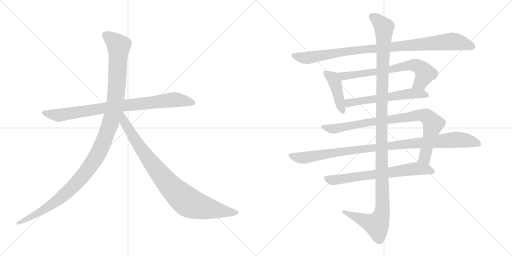
t = 0.00 s
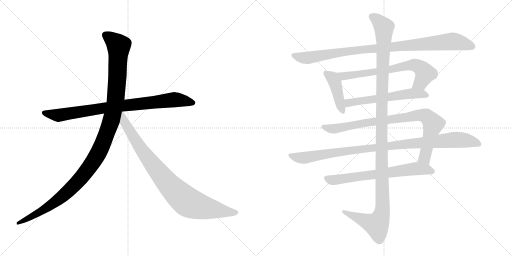
t = 2.09 s
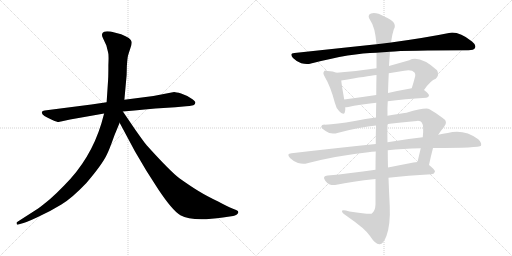
t = 4.18 s
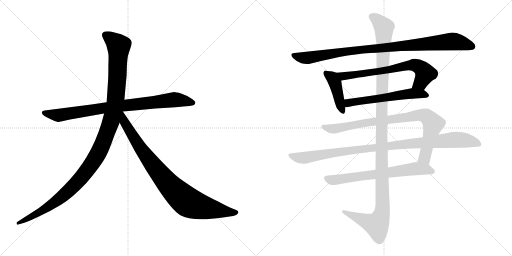
t = 6.28 s
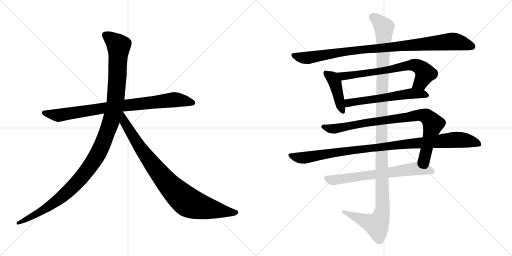
t = 8.37 s
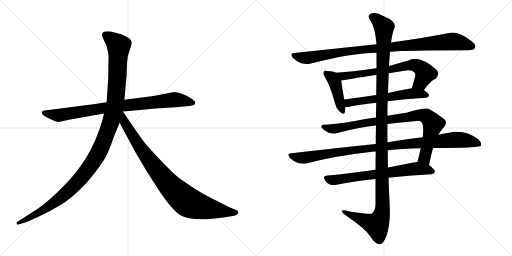
t = 10.46 s

The animated SVG that drew these frames (rendered in a browser with its animation timeline set to each time). Animation: 11 CSS @keyframes rules; one cycle of 10.46 s.

<svg version="1.1" viewBox="0 0 2048 1024" xmlns="http://www.w3.org/2000/svg">
  <g stroke="lightgray" stroke-dasharray="1,1" stroke-width="1" transform="scale(4, 4)">
    <line x1="0" y1="0" x2="256" y2="256"></line>
    <line x1="256" y1="0" x2="0" y2="256"></line>
    <line x1="128" y1="0" x2="128" y2="256"></line>
    <line x1="0" y1="128" x2="256" y2="128"></line>
    <line x1="256" y1="0" x2="512" y2="256"></line>
    <line x1="512" y1="0" x2="256" y2="256"></line>
    <line x1="384" y1="0" x2="384" y2="256"></line>
    <line x1="256" y1="128" x2="512" y2="128"></line>
  </g>
<g transform="scale(1, -1) translate(0, -850)">
   <style type="text/css">
    @keyframes keyframes0 {
      from {
       stroke: black;
       stroke-dashoffset: 858;
       stroke-width: 128;
       }
       74% {
       animation-timing-function: step-end;
       stroke: black;
       stroke-dashoffset: 0;
       stroke-width: 128;
       }
       to {
       stroke: black;
       stroke-width: 1024;
       }
       }
       #make-me-a-hanzi-animation-0 {
         animation: keyframes0 0.948242s both;
         animation-delay: 0.000000s;
         animation-timing-function: linear;
       }
    @keyframes keyframes1 {
      from {
       stroke: black;
       stroke-dashoffset: 1197;
       stroke-width: 128;
       }
       80% {
       animation-timing-function: step-end;
       stroke: black;
       stroke-dashoffset: 0;
       stroke-width: 128;
       }
       to {
       stroke: black;
       stroke-width: 1024;
       }
       }
       #make-me-a-hanzi-animation-1 {
         animation: keyframes1 1.224121s both;
         animation-delay: 0.948242s;
         animation-timing-function: linear;
       }
    @keyframes keyframes2 {
      from {
       stroke: black;
       stroke-dashoffset: 899;
       stroke-width: 128;
       }
       75% {
       animation-timing-function: step-end;
       stroke: black;
       stroke-dashoffset: 0;
       stroke-width: 128;
       }
       to {
       stroke: black;
       stroke-width: 1024;
       }
       }
       #make-me-a-hanzi-animation-2 {
         animation: keyframes2 0.981608s both;
         animation-delay: 2.172363s;
         animation-timing-function: linear;
       }
    @keyframes keyframes3 {
      from {
       stroke: black;
       stroke-dashoffset: 977;
       stroke-width: 128;
       }
       76% {
       animation-timing-function: step-end;
       stroke: black;
       stroke-dashoffset: 0;
       stroke-width: 128;
       }
       to {
       stroke: black;
       stroke-width: 1024;
       }
       }
       #make-me-a-hanzi-animation-3 {
         animation: keyframes3 1.045085s both;
         animation-delay: 3.153971s;
         animation-timing-function: linear;
       }
    @keyframes keyframes4 {
      from {
       stroke: black;
       stroke-dashoffset: 426;
       stroke-width: 128;
       }
       58% {
       animation-timing-function: step-end;
       stroke: black;
       stroke-dashoffset: 0;
       stroke-width: 128;
       }
       to {
       stroke: black;
       stroke-width: 1024;
       }
       }
       #make-me-a-hanzi-animation-4 {
         animation: keyframes4 0.596680s both;
         animation-delay: 4.199056s;
         animation-timing-function: linear;
       }
    @keyframes keyframes5 {
      from {
       stroke: black;
       stroke-dashoffset: 697;
       stroke-width: 128;
       }
       69% {
       animation-timing-function: step-end;
       stroke: black;
       stroke-dashoffset: 0;
       stroke-width: 128;
       }
       to {
       stroke: black;
       stroke-width: 1024;
       }
       }
       #make-me-a-hanzi-animation-5 {
         animation: keyframes5 0.817220s both;
         animation-delay: 4.795736s;
         animation-timing-function: linear;
       }
    @keyframes keyframes6 {
      from {
       stroke: black;
       stroke-dashoffset: 582;
       stroke-width: 128;
       }
       65% {
       animation-timing-function: step-end;
       stroke: black;
       stroke-dashoffset: 0;
       stroke-width: 128;
       }
       to {
       stroke: black;
       stroke-width: 1024;
       }
       }
       #make-me-a-hanzi-animation-6 {
         animation: keyframes6 0.723633s both;
         animation-delay: 5.612956s;
         animation-timing-function: linear;
       }
    @keyframes keyframes7 {
      from {
       stroke: black;
       stroke-dashoffset: 878;
       stroke-width: 128;
       }
       74% {
       animation-timing-function: step-end;
       stroke: black;
       stroke-dashoffset: 0;
       stroke-width: 128;
       }
       to {
       stroke: black;
       stroke-width: 1024;
       }
       }
       #make-me-a-hanzi-animation-7 {
         animation: keyframes7 0.964518s both;
         animation-delay: 6.336589s;
         animation-timing-function: linear;
       }
    @keyframes keyframes8 {
      from {
       stroke: black;
       stroke-dashoffset: 1019;
       stroke-width: 128;
       }
       77% {
       animation-timing-function: step-end;
       stroke: black;
       stroke-dashoffset: 0;
       stroke-width: 128;
       }
       to {
       stroke: black;
       stroke-width: 1024;
       }
       }
       #make-me-a-hanzi-animation-8 {
         animation: keyframes8 1.079264s both;
         animation-delay: 7.301107s;
         animation-timing-function: linear;
       }
    @keyframes keyframes9 {
      from {
       stroke: black;
       stroke-dashoffset: 685;
       stroke-width: 128;
       }
       69% {
       animation-timing-function: step-end;
       stroke: black;
       stroke-dashoffset: 0;
       stroke-width: 128;
       }
       to {
       stroke: black;
       stroke-width: 1024;
       }
       }
       #make-me-a-hanzi-animation-9 {
         animation: keyframes9 0.807454s both;
         animation-delay: 8.380371s;
         animation-timing-function: linear;
       }
    @keyframes keyframes10 {
      from {
       stroke: black;
       stroke-dashoffset: 1254;
       stroke-width: 128;
       }
       80% {
       animation-timing-function: step-end;
       stroke: black;
       stroke-dashoffset: 0;
       stroke-width: 128;
       }
       to {
       stroke: black;
       stroke-width: 1024;
       }
       }
       #make-me-a-hanzi-animation-10 {
         animation: keyframes10 1.270508s both;
         animation-delay: 9.187825s;
         animation-timing-function: linear;
       }
</style>
<path d="M 365.5 432.0 L 178.5 408.0 Q 169.5 407.0 167.5 402.0 Q 163.5 389.0 209.5 370.0 Q 228.5 362.0 234.5 362.0 L 280.5 372.0 L 416.5 396.0 L 491.5 404.0 L 537.5 408.0 Q 578.5 413.0 621.5 416.0 L 701.5 421.0 L 744.5 425.0 Q 756.5 425.0 773.5 429.0 Q 780.5 432.0 781.5 439.0 Q 782.5 445.0 763.5 457.0 Q 745.5 469.0 724.5 476.0 Q 703.5 482.0 696.5 482.0 L 613.5 466.0 L 497.5 451.0 L 426.5 441.0 L 365.5 432.0 Z" fill="lightgray"></path> 
<path d="M 416.5 396.0 L 405.5 356.0 Q 362.5 214.0 257.5 109.0 Q 225.5 76.0 200.5 54.0 Q 165.5 25.0 152.5 16.0 L 68.5 -38.0 Q 65.5 -39.0 66.5 -45.0 Q 67.5 -50.0 73.5 -48.0 L 83.5 -45.0 Q 100.5 -42.0 151.5 -18.0 Q 203.5 6.0 245.5 32.0 Q 287.5 57.0 345.5 118.0 Q 410.5 194.0 428.5 234.0 Q 436.5 249.0 457.5 308.0 L 478.5 359.0 L 497.5 451.0 L 506.5 550.0 L 507.5 587.0 Q 509.5 616.0 511.5 625.0 Q 513.5 633.0 520.5 654.0 Q 528.5 674.0 526.5 683.0 Q 524.5 698.0 484.5 713.0 L 442.5 724.0 Q 422.5 726.0 416.5 723.0 Q 401.5 717.0 412.5 696.0 L 425.5 668.0 L 432.5 640.0 Q 435.5 632.0 433.5 590.0 Q 433.5 544.0 432.5 532.0 L 426.5 441.0 L 416.5 396.0 Z" fill="lightgray"></path> 
<path d="M 478.5 359.0 L 539.5 245.0 L 585.5 167.0 L 633.5 92.0 Q 689.5 8.0 721.5 -11.0 Q 769.5 -38.0 891.5 -20.0 L 932.5 -14.0 Q 939.5 -13.0 947.5 -8.0 Q 958.5 1.0 948.5 8.0 Q 945.5 10.0 929.5 16.0 Q 913.5 22.0 872.5 44.0 Q 826.5 66.0 795.5 85.0 Q 765.5 103.0 717.5 137.0 Q 680.5 165.0 588.5 267.0 Q 583.5 271.0 540.5 332.0 L 491.5 404.0 C 474.5 429.0 448.5 415.0 478.5 359.0 Z" fill="lightgray"></path> 
<path d="M 1560.0 643.5 Q 1620.0 649.5 1874.0 649.5 Q 1895.0 649.5 1900.0 658.5 Q 1906.0 670.5 1888.0 684.5 Q 1834.0 726.5 1796.0 718.5 Q 1708.0 700.5 1564.0 680.5 L 1506.0 673.5 Q 1355.0 657.5 1178.0 638.5 Q 1156.0 637.5 1172.0 618.5 Q 1187.0 603.5 1205.0 597.5 Q 1227.0 591.5 1244.0 596.5 Q 1406.0 638.5 1506.0 639.5 L 1560.0 643.5 Z" fill="lightgray"></path> 
<path d="M 1346.0 559.5 Q 1333.0 565.5 1310.0 566.5 Q 1298.0 569.5 1296.0 564.5 Q 1290.0 557.5 1299.0 543.5 Q 1323.0 503.5 1340.0 437.5 Q 1344.0 418.5 1357.0 405.5 Q 1375.0 386.5 1379.0 400.5 Q 1382.0 409.5 1381.0 421.5 L 1377.0 452.5 Q 1367.0 507.5 1365.0 528.5 C 1362.0 553.5 1362.0 553.5 1346.0 559.5 Z" fill="lightgray"></path> 
<path d="M 1696.0 490.5 Q 1723.0 529.5 1743.0 535.5 Q 1759.0 551.5 1748.0 569.5 Q 1679.0 630.5 1637.0 609.5 Q 1595.0 597.5 1556.0 586.5 L 1506.0 577.5 Q 1428.0 565.5 1346.0 559.5 C 1316.0 557.5 1335.0 523.5 1365.0 528.5 Q 1471.0 546.5 1506.0 550.5 L 1555.0 557.5 Q 1586.0 563.5 1617.0 567.5 Q 1647.0 573.5 1658.0 560.5 Q 1662.0 556.5 1661.0 546.5 Q 1654.0 519.5 1647.0 497.5 C 1638.0 468.5 1678.0 466.5 1696.0 490.5 Z" fill="lightgray"></path> 
<path d="M 1551.0 445.5 Q 1617.0 454.5 1705.0 459.5 Q 1715.0 460.5 1716.0 468.5 Q 1716.0 475.5 1696.0 490.5 C 1680.0 503.5 1677.0 502.5 1647.0 497.5 Q 1596.0 488.5 1552.0 478.5 L 1505.0 470.5 Q 1438.0 460.5 1377.0 452.5 C 1347.0 448.5 1351.0 419.5 1381.0 421.5 Q 1385.0 421.5 1393.0 422.5 Q 1436.0 432.5 1505.0 439.5 L 1551.0 445.5 Z" fill="lightgray"></path> 
<path d="M 1716.0 190.5 Q 1723.0 224.5 1732.0 258.5 L 1753.0 311.5 Q 1763.0 327.5 1776.0 342.5 Q 1795.0 364.5 1768.0 380.5 Q 1743.0 399.5 1718.0 413.5 Q 1705.0 422.5 1626.0 399.5 Q 1599.0 396.5 1550.0 387.5 L 1504.0 380.5 Q 1462.0 376.5 1419.0 366.5 Q 1346.0 353.5 1300.0 351.5 Q 1287.0 352.5 1285.0 344.5 Q 1284.0 337.5 1304.0 325.5 Q 1323.0 310.5 1353.0 319.5 Q 1444.0 343.5 1504.0 348.5 L 1550.0 354.5 Q 1602.0 361.5 1668.0 366.5 Q 1683.0 367.5 1687.0 360.5 Q 1696.0 348.5 1691.0 301.5 L 1683.0 257.5 Q 1677.0 232.5 1670.0 202.5 C 1663.0 173.5 1710.0 161.5 1716.0 190.5 Z" fill="lightgray"></path> 
<path d="M 1503.0 274.5 Q 1346.0 258.5 1166.0 237.5 Q 1144.0 236.5 1160.0 218.5 Q 1173.0 205.5 1192.0 198.5 Q 1213.0 192.5 1229.0 197.5 Q 1344.0 227.5 1473.0 241.5 Q 1486.0 244.5 1503.0 244.5 L 1551.0 249.5 Q 1609.0 256.5 1683.0 257.5 L 1732.0 258.5 Q 1918.0 258.5 1924.0 267.5 Q 1928.0 279.5 1913.0 293.5 Q 1856.0 335.5 1791.0 318.5 Q 1772.0 315.5 1753.0 311.5 L 1691.0 301.5 Q 1625.0 294.5 1550.0 281.5 L 1503.0 274.5 Z" fill="lightgray"></path> 
<path d="M 1502.0 171.5 Q 1399.0 156.5 1311.0 148.5 Q 1287.0 147.5 1301.0 127.5 Q 1308.0 117.5 1319.0 112.5 Q 1332.0 108.5 1346.0 111.5 Q 1406.0 124.5 1502.0 134.5 L 1554.0 139.5 Q 1630.0 148.5 1726.0 153.5 Q 1738.0 154.5 1740.0 164.5 Q 1740.0 171.5 1716.0 190.5 C 1698.0 205.5 1698.0 205.5 1670.0 202.5 Q 1663.0 202.5 1654.0 200.5 Q 1602.0 190.5 1552.0 180.5 L 1502.0 171.5 Z" fill="lightgray"></path> 
<path d="M 1504.0 348.5 Q 1503.0 314.5 1503.0 274.5 L 1503.0 244.5 Q 1502.0 210.5 1502.0 171.5 L 1502.0 134.5 Q 1502.0 86.5 1502.0 32.5 Q 1501.0 5.5 1486.0 -4.5 Q 1480.0 -8.5 1398.0 4.5 Q 1365.0 14.5 1368.0 4.5 Q 1369.0 -2.5 1391.0 -16.5 Q 1461.0 -64.5 1480.0 -93.5 Q 1502.0 -127.5 1518.0 -126.5 Q 1533.0 -127.5 1546.0 -92.5 Q 1562.0 -47.5 1559.0 25.5 Q 1556.0 82.5 1554.0 139.5 L 1552.0 180.5 Q 1551.0 214.5 1551.0 249.5 L 1550.0 281.5 Q 1549.0 318.5 1550.0 354.5 L 1550.0 387.5 Q 1549.0 417.5 1551.0 445.5 L 1552.0 478.5 Q 1553.0 518.5 1555.0 557.5 L 1556.0 586.5 Q 1556.0 590.5 1560.0 643.5 L 1564.0 680.5 Q 1568.0 711.5 1575.0 732.5 Q 1593.0 762.5 1537.0 784.5 Q 1503.0 803.5 1484.0 796.5 Q 1466.0 789.5 1482.0 767.5 Q 1500.0 743.5 1506.0 673.5 L 1506.0 639.5 Q 1506.0 614.5 1506.0 577.5 L 1506.0 550.5 Q 1505.0 516.5 1505.0 470.5 L 1505.0 439.5 Q 1504.0 411.5 1504.0 380.5 L 1504.0 348.5 Z" fill="lightgray"></path> 
      <clipPath id="make-me-a-hanzi-clip-0">
      <path d="M 365.5 432.0 L 178.5 408.0 Q 169.5 407.0 167.5 402.0 Q 163.5 389.0 209.5 370.0 Q 228.5 362.0 234.5 362.0 L 280.5 372.0 L 416.5 396.0 L 491.5 404.0 L 537.5 408.0 Q 578.5 413.0 621.5 416.0 L 701.5 421.0 L 744.5 425.0 Q 756.5 425.0 773.5 429.0 Q 780.5 432.0 781.5 439.0 Q 782.5 445.0 763.5 457.0 Q 745.5 469.0 724.5 476.0 Q 703.5 482.0 696.5 482.0 L 613.5 466.0 L 497.5 451.0 L 426.5 441.0 L 365.5 432.0 Z" fill="lightgray"></path>
      </clipPath>
      <path clip-path="url(#make-me-a-hanzi-clip-0)" d="M 175.5 400.0 L 235.5 389.0 L 493.5 428.0 L 697.5 451.0 L 771.5 439.0 " fill="none" id="make-me-a-hanzi-animation-0" stroke-dasharray="730 1460" stroke-linecap="round"></path>

      <clipPath id="make-me-a-hanzi-clip-1">
      <path d="M 416.5 396.0 L 405.5 356.0 Q 362.5 214.0 257.5 109.0 Q 225.5 76.0 200.5 54.0 Q 165.5 25.0 152.5 16.0 L 68.5 -38.0 Q 65.5 -39.0 66.5 -45.0 Q 67.5 -50.0 73.5 -48.0 L 83.5 -45.0 Q 100.5 -42.0 151.5 -18.0 Q 203.5 6.0 245.5 32.0 Q 287.5 57.0 345.5 118.0 Q 410.5 194.0 428.5 234.0 Q 436.5 249.0 457.5 308.0 L 478.5 359.0 L 497.5 451.0 L 506.5 550.0 L 507.5 587.0 Q 509.5 616.0 511.5 625.0 Q 513.5 633.0 520.5 654.0 Q 528.5 674.0 526.5 683.0 Q 524.5 698.0 484.5 713.0 L 442.5 724.0 Q 422.5 726.0 416.5 723.0 Q 401.5 717.0 412.5 696.0 L 425.5 668.0 L 432.5 640.0 Q 435.5 632.0 433.5 590.0 Q 433.5 544.0 432.5 532.0 L 426.5 441.0 L 416.5 396.0 Z" fill="lightgray"></path>
      </clipPath>
      <path clip-path="url(#make-me-a-hanzi-clip-1)" d="M 423.5 708.0 L 474.5 667.0 L 470.5 557.0 L 462.5 450.0 L 450.5 389.0 L 400.5 252.0 L 354.5 176.0 L 264.5 77.0 L 179.5 14.0 L 71.5 -43.0 " fill="none" id="make-me-a-hanzi-animation-1" stroke-dasharray="1069 2138" stroke-linecap="round"></path>

      <clipPath id="make-me-a-hanzi-clip-2">
      <path d="M 478.5 359.0 L 539.5 245.0 L 585.5 167.0 L 633.5 92.0 Q 689.5 8.0 721.5 -11.0 Q 769.5 -38.0 891.5 -20.0 L 932.5 -14.0 Q 939.5 -13.0 947.5 -8.0 Q 958.5 1.0 948.5 8.0 Q 945.5 10.0 929.5 16.0 Q 913.5 22.0 872.5 44.0 Q 826.5 66.0 795.5 85.0 Q 765.5 103.0 717.5 137.0 Q 680.5 165.0 588.5 267.0 Q 583.5 271.0 540.5 332.0 L 491.5 404.0 C 474.5 429.0 448.5 415.0 478.5 359.0 Z" fill="lightgray"></path>
      </clipPath>
      <path clip-path="url(#make-me-a-hanzi-clip-2)" d="M 490.5 395.0 L 497.5 361.0 L 583.5 227.0 L 656.5 133.0 L 726.5 61.0 L 762.5 36.0 L 804.5 22.0 L 944.5 0.0 " fill="none" id="make-me-a-hanzi-animation-2" stroke-dasharray="771 1542" stroke-linecap="round"></path>

      <clipPath id="make-me-a-hanzi-clip-3">
      <path d="M 1560.0 643.5 Q 1620.0 649.5 1874.0 649.5 Q 1895.0 649.5 1900.0 658.5 Q 1906.0 670.5 1888.0 684.5 Q 1834.0 726.5 1796.0 718.5 Q 1708.0 700.5 1564.0 680.5 L 1506.0 673.5 Q 1355.0 657.5 1178.0 638.5 Q 1156.0 637.5 1172.0 618.5 Q 1187.0 603.5 1205.0 597.5 Q 1227.0 591.5 1244.0 596.5 Q 1406.0 638.5 1506.0 639.5 L 1560.0 643.5 Z" fill="lightgray"></path>
      </clipPath>
      <path clip-path="url(#make-me-a-hanzi-clip-3)" d="M 1175.0 628.5 L 1226.0 618.5 L 1427.0 650.5 L 1806.0 684.5 L 1852.0 677.5 L 1888.0 664.5 " fill="none" id="make-me-a-hanzi-animation-3" stroke-dasharray="849 1698" stroke-linecap="round"></path>

      <clipPath id="make-me-a-hanzi-clip-4">
      <path d="M 1346.0 559.5 Q 1333.0 565.5 1310.0 566.5 Q 1298.0 569.5 1296.0 564.5 Q 1290.0 557.5 1299.0 543.5 Q 1323.0 503.5 1340.0 437.5 Q 1344.0 418.5 1357.0 405.5 Q 1375.0 386.5 1379.0 400.5 Q 1382.0 409.5 1381.0 421.5 L 1377.0 452.5 Q 1367.0 507.5 1365.0 528.5 C 1362.0 553.5 1362.0 553.5 1346.0 559.5 Z" fill="lightgray"></path>
      </clipPath>
      <path clip-path="url(#make-me-a-hanzi-clip-4)" d="M 1304.0 557.5 L 1330.0 538.5 L 1340.0 520.5 L 1369.0 406.5 " fill="none" id="make-me-a-hanzi-animation-4" stroke-dasharray="298 596" stroke-linecap="round"></path>

      <clipPath id="make-me-a-hanzi-clip-5">
      <path d="M 1696.0 490.5 Q 1723.0 529.5 1743.0 535.5 Q 1759.0 551.5 1748.0 569.5 Q 1679.0 630.5 1637.0 609.5 Q 1595.0 597.5 1556.0 586.5 L 1506.0 577.5 Q 1428.0 565.5 1346.0 559.5 C 1316.0 557.5 1335.0 523.5 1365.0 528.5 Q 1471.0 546.5 1506.0 550.5 L 1555.0 557.5 Q 1586.0 563.5 1617.0 567.5 Q 1647.0 573.5 1658.0 560.5 Q 1662.0 556.5 1661.0 546.5 Q 1654.0 519.5 1647.0 497.5 C 1638.0 468.5 1678.0 466.5 1696.0 490.5 Z" fill="lightgray"></path>
      </clipPath>
      <path clip-path="url(#make-me-a-hanzi-clip-5)" d="M 1354.0 557.5 L 1375.0 544.5 L 1657.0 590.5 L 1681.0 580.5 L 1700.0 557.5 L 1681.0 519.5 L 1654.0 501.5 " fill="none" id="make-me-a-hanzi-animation-5" stroke-dasharray="569 1138" stroke-linecap="round"></path>

      <clipPath id="make-me-a-hanzi-clip-6">
      <path d="M 1551.0 445.5 Q 1617.0 454.5 1705.0 459.5 Q 1715.0 460.5 1716.0 468.5 Q 1716.0 475.5 1696.0 490.5 C 1680.0 503.5 1677.0 502.5 1647.0 497.5 Q 1596.0 488.5 1552.0 478.5 L 1505.0 470.5 Q 1438.0 460.5 1377.0 452.5 C 1347.0 448.5 1351.0 419.5 1381.0 421.5 Q 1385.0 421.5 1393.0 422.5 Q 1436.0 432.5 1505.0 439.5 L 1551.0 445.5 Z" fill="lightgray"></path>
      </clipPath>
      <path clip-path="url(#make-me-a-hanzi-clip-6)" d="M 1385.0 445.5 L 1395.0 438.5 L 1643.0 476.5 L 1706.0 469.5 " fill="none" id="make-me-a-hanzi-animation-6" stroke-dasharray="454 908" stroke-linecap="round"></path>

      <clipPath id="make-me-a-hanzi-clip-7">
      <path d="M 1716.0 190.5 Q 1723.0 224.5 1732.0 258.5 L 1753.0 311.5 Q 1763.0 327.5 1776.0 342.5 Q 1795.0 364.5 1768.0 380.5 Q 1743.0 399.5 1718.0 413.5 Q 1705.0 422.5 1626.0 399.5 Q 1599.0 396.5 1550.0 387.5 L 1504.0 380.5 Q 1462.0 376.5 1419.0 366.5 Q 1346.0 353.5 1300.0 351.5 Q 1287.0 352.5 1285.0 344.5 Q 1284.0 337.5 1304.0 325.5 Q 1323.0 310.5 1353.0 319.5 Q 1444.0 343.5 1504.0 348.5 L 1550.0 354.5 Q 1602.0 361.5 1668.0 366.5 Q 1683.0 367.5 1687.0 360.5 Q 1696.0 348.5 1691.0 301.5 L 1683.0 257.5 Q 1677.0 232.5 1670.0 202.5 C 1663.0 173.5 1710.0 161.5 1716.0 190.5 Z" fill="lightgray"></path>
      </clipPath>
      <path clip-path="url(#make-me-a-hanzi-clip-7)" d="M 1292.0 343.5 L 1342.0 335.5 L 1443.0 356.5 L 1666.0 389.5 L 1705.0 385.5 L 1732.0 351.5 L 1698.0 219.5 L 1710.0 198.5 " fill="none" id="make-me-a-hanzi-animation-7" stroke-dasharray="750 1500" stroke-linecap="round"></path>

      <clipPath id="make-me-a-hanzi-clip-8">
      <path d="M 1503.0 274.5 Q 1346.0 258.5 1166.0 237.5 Q 1144.0 236.5 1160.0 218.5 Q 1173.0 205.5 1192.0 198.5 Q 1213.0 192.5 1229.0 197.5 Q 1344.0 227.5 1473.0 241.5 Q 1486.0 244.5 1503.0 244.5 L 1551.0 249.5 Q 1609.0 256.5 1683.0 257.5 L 1732.0 258.5 Q 1918.0 258.5 1924.0 267.5 Q 1928.0 279.5 1913.0 293.5 Q 1856.0 335.5 1791.0 318.5 Q 1772.0 315.5 1753.0 311.5 L 1691.0 301.5 Q 1625.0 294.5 1550.0 281.5 L 1503.0 274.5 Z" fill="lightgray"></path>
      </clipPath>
      <path clip-path="url(#make-me-a-hanzi-clip-8)" d="M 1163.0 228.5 L 1219.0 219.5 L 1395.0 248.5 L 1805.0 290.5 L 1854.0 290.5 L 1919.0 273.5 " fill="none" id="make-me-a-hanzi-animation-8" stroke-dasharray="891 1782" stroke-linecap="round"></path>

      <clipPath id="make-me-a-hanzi-clip-9">
      <path d="M 1502.0 171.5 Q 1399.0 156.5 1311.0 148.5 Q 1287.0 147.5 1301.0 127.5 Q 1308.0 117.5 1319.0 112.5 Q 1332.0 108.5 1346.0 111.5 Q 1406.0 124.5 1502.0 134.5 L 1554.0 139.5 Q 1630.0 148.5 1726.0 153.5 Q 1738.0 154.5 1740.0 164.5 Q 1740.0 171.5 1716.0 190.5 C 1698.0 205.5 1698.0 205.5 1670.0 202.5 Q 1663.0 202.5 1654.0 200.5 Q 1602.0 190.5 1552.0 180.5 L 1502.0 171.5 Z" fill="lightgray"></path>
      </clipPath>
      <path clip-path="url(#make-me-a-hanzi-clip-9)" d="M 1307.0 137.5 L 1337.0 130.5 L 1668.0 176.5 L 1731.0 164.5 " fill="none" id="make-me-a-hanzi-animation-9" stroke-dasharray="557 1114" stroke-linecap="round"></path>

      <clipPath id="make-me-a-hanzi-clip-10">
      <path d="M 1504.0 348.5 Q 1503.0 314.5 1503.0 274.5 L 1503.0 244.5 Q 1502.0 210.5 1502.0 171.5 L 1502.0 134.5 Q 1502.0 86.5 1502.0 32.5 Q 1501.0 5.5 1486.0 -4.5 Q 1480.0 -8.5 1398.0 4.5 Q 1365.0 14.5 1368.0 4.5 Q 1369.0 -2.5 1391.0 -16.5 Q 1461.0 -64.5 1480.0 -93.5 Q 1502.0 -127.5 1518.0 -126.5 Q 1533.0 -127.5 1546.0 -92.5 Q 1562.0 -47.5 1559.0 25.5 Q 1556.0 82.5 1554.0 139.5 L 1552.0 180.5 Q 1551.0 214.5 1551.0 249.5 L 1550.0 281.5 Q 1549.0 318.5 1550.0 354.5 L 1550.0 387.5 Q 1549.0 417.5 1551.0 445.5 L 1552.0 478.5 Q 1553.0 518.5 1555.0 557.5 L 1556.0 586.5 Q 1556.0 590.5 1560.0 643.5 L 1564.0 680.5 Q 1568.0 711.5 1575.0 732.5 Q 1593.0 762.5 1537.0 784.5 Q 1503.0 803.5 1484.0 796.5 Q 1466.0 789.5 1482.0 767.5 Q 1500.0 743.5 1506.0 673.5 L 1506.0 639.5 Q 1506.0 614.5 1506.0 577.5 L 1506.0 550.5 Q 1505.0 516.5 1505.0 470.5 L 1505.0 439.5 Q 1504.0 411.5 1504.0 380.5 L 1504.0 348.5 Z" fill="lightgray"></path>
      </clipPath>
      <path clip-path="url(#make-me-a-hanzi-clip-10)" d="M 1490.0 781.5 L 1507.0 773.5 L 1536.0 738.5 L 1526.0 417.5 L 1530.0 15.5 L 1524.0 -15.5 L 1507.0 -48.5 L 1375.0 2.5 " fill="none" id="make-me-a-hanzi-animation-10" stroke-dasharray="1126 2252" stroke-linecap="round"></path>

</g>
</svg>
